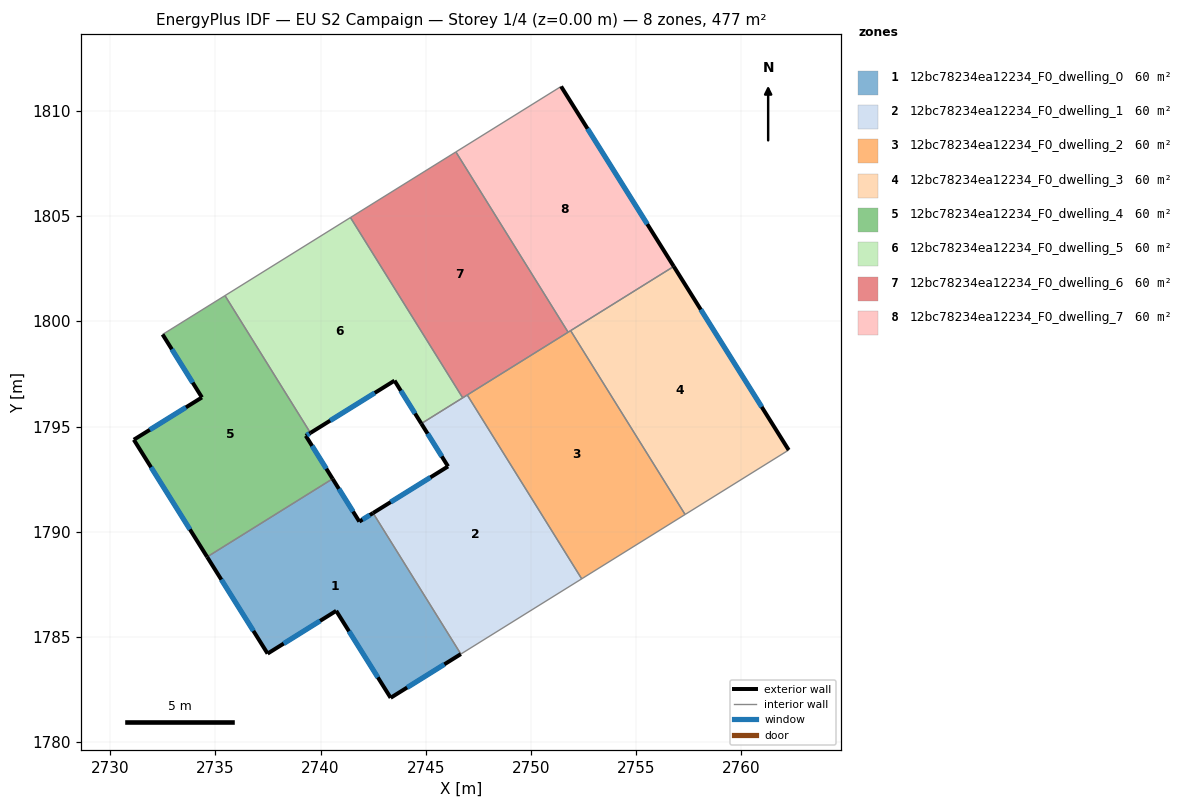
=== STOREY PLAN SPEC (per zone: floor XY polygon, exterior-wall plan segments, windows/doors) ===
zone 1: 12bc78234ea12234_F0_dwelling_0  (59.6 m²)
  floor: (2742.50, 1790.89) (2746.67, 1784.19) (2743.33, 1782.11) (2740.74, 1786.24) (2737.48, 1784.21) (2734.61, 1788.80) (2740.57, 1792.52) (2741.84, 1790.48)
  exterior wall: (2741.84, 1790.48) – (2740.57, 1792.52)  [2.4 m]
    window: (2741.54, 1790.96) – (2740.87, 1792.04)  [2.0 m²]
  exterior wall: (2742.50, 1790.89) – (2741.84, 1790.48)  [0.8 m]
    window: (2742.34, 1790.79) – (2742.00, 1790.58)  [0.6 m²]
  exterior wall: (2743.33, 1782.11) – (2746.67, 1784.19)  [3.9 m]
    window: (2744.11, 1782.60) – (2745.88, 1783.70)  [3.3 m²]
  exterior wall: (2740.74, 1786.24) – (2743.33, 1782.11)  [4.9 m]
    window: (2741.35, 1785.27) – (2742.72, 1783.08)  [4.1 m²]
  exterior wall: (2737.48, 1784.21) – (2740.74, 1786.24)  [3.8 m]
    window: (2738.25, 1784.69) – (2739.98, 1785.76)  [3.2 m²]
  exterior wall: (2734.61, 1788.80) – (2737.48, 1784.21)  [5.4 m]
    window: (2735.28, 1787.72) – (2736.81, 1785.29)  [4.6 m²]
  interior walls: 2
zone 2: 12bc78234ea12234_F0_dwelling_1  (59.6 m²)
  floor: (2746.97, 1796.50) (2752.41, 1787.76) (2746.67, 1784.19) (2742.50, 1790.89) (2746.06, 1793.10) (2744.79, 1795.14)
  exterior wall: (2746.06, 1793.10) – (2742.50, 1790.89)  [4.2 m]
    window: (2745.22, 1792.58) – (2743.33, 1791.41)  [3.5 m²]
  exterior wall: (2744.79, 1795.14) – (2746.06, 1793.10)  [2.4 m]
    window: (2745.09, 1794.66) – (2745.76, 1793.58)  [2.0 m²]
  interior walls: 5
zone 3: 12bc78234ea12234_F0_dwelling_2  (59.6 m²)
  floor: (2751.89, 1799.56) (2757.33, 1790.82) (2752.41, 1787.76) (2746.97, 1796.50)
  interior walls: 5
zone 4: 12bc78234ea12234_F0_dwelling_3  (59.6 m²)
  floor: (2756.79, 1802.61) (2762.25, 1793.88) (2757.33, 1790.82) (2751.89, 1799.56)
  exterior wall: (2762.25, 1793.88) – (2756.79, 1802.61)  [10.3 m]
    window: (2760.97, 1795.93) – (2758.07, 1800.56)  [8.7 m²]
  interior walls: 3
zone 5: 12bc78234ea12234_F0_dwelling_4  (59.6 m²)
  floor: (2735.46, 1801.22) (2739.52, 1794.70) (2739.30, 1794.56) (2740.57, 1792.52) (2734.61, 1788.80) (2731.12, 1794.37) (2734.36, 1796.38) (2732.49, 1799.38)
  exterior wall: (2739.30, 1794.56) – (2739.52, 1794.70)  [0.3 m]
    window: (2739.35, 1794.59) – (2739.47, 1794.66)  [0.2 m²]
  exterior wall: (2740.57, 1792.52) – (2739.30, 1794.56)  [2.4 m]
    window: (2740.27, 1793.00) – (2739.60, 1794.08)  [2.0 m²]
  exterior wall: (2731.12, 1794.37) – (2734.61, 1788.80)  [6.6 m]
    window: (2731.94, 1793.07) – (2733.79, 1790.11)  [5.5 m²]
  exterior wall: (2734.36, 1796.38) – (2731.12, 1794.37)  [3.8 m]
    window: (2733.60, 1795.91) – (2731.89, 1794.84)  [3.2 m²]
  exterior wall: (2732.49, 1799.38) – (2734.36, 1796.38)  [3.5 m]
    window: (2732.93, 1798.67) – (2733.92, 1797.09)  [3.0 m²]
  interior walls: 3
zone 6: 12bc78234ea12234_F0_dwelling_5  (59.6 m²)
  floor: (2741.42, 1804.93) (2746.76, 1796.36) (2744.79, 1795.14) (2743.52, 1797.18) (2739.52, 1794.70) (2735.46, 1801.22)
  exterior wall: (2743.52, 1797.18) – (2744.79, 1795.14)  [2.4 m]
    window: (2743.81, 1796.70) – (2744.49, 1795.62)  [2.0 m²]
  exterior wall: (2739.52, 1794.70) – (2743.52, 1797.18)  [4.7 m]
    window: (2740.46, 1795.28) – (2742.58, 1796.60)  [4.0 m²]
  interior walls: 4
zone 7: 12bc78234ea12234_F0_dwelling_6  (59.6 m²)
  floor: (2746.43, 1808.05) (2751.77, 1799.48) (2746.76, 1796.36) (2741.42, 1804.93)
  interior walls: 5
zone 8: 12bc78234ea12234_F0_dwelling_7  (59.6 m²)
  floor: (2751.43, 1811.16) (2756.79, 1802.61) (2751.77, 1799.48) (2746.43, 1808.05)
  exterior wall: (2756.79, 1802.61) – (2751.43, 1811.16)  [10.1 m]
    window: (2755.53, 1804.62) – (2752.69, 1809.15)  [8.5 m²]
  interior walls: 4

=== DERIVED (storey summary) ===
Building: EU S2 Campaign
Storey: 1 of 4  (floor level z = 0.00 m)
Storey gross floor area: 476.5 m²
Zones on this storey: 8
  - 12bc78234ea12234_F0_dwelling_0: floor 59.6 m²; exterior wall 21.2 m (63.7 m²); 6 window(s) 17.9 m²; WWR 28.1%
  - 12bc78234ea12234_F0_dwelling_1: floor 59.6 m²; exterior wall 6.6 m (19.8 m²); 2 window(s) 5.6 m²; WWR 28.1%
  - 12bc78234ea12234_F0_dwelling_2: floor 59.6 m²
  - 12bc78234ea12234_F0_dwelling_3: floor 59.6 m²; exterior wall 10.3 m (30.9 m²); 1 window(s) 8.7 m²; WWR 28.1%
  - 12bc78234ea12234_F0_dwelling_4: floor 59.6 m²; exterior wall 16.6 m (49.7 m²); 5 window(s) 14.0 m²; WWR 28.1%
  - 12bc78234ea12234_F0_dwelling_5: floor 59.6 m²; exterior wall 7.1 m (21.3 m²); 2 window(s) 6.0 m²; WWR 28.1%
  - 12bc78234ea12234_F0_dwelling_6: floor 59.6 m²
  - 12bc78234ea12234_F0_dwelling_7: floor 59.6 m²; exterior wall 10.1 m (30.3 m²); 1 window(s) 8.5 m²; WWR 28.1%
Zone adjacency (shared interzone walls):
  - 12bc78234ea12234_F0_dwelling_0 ↔ 12bc78234ea12234_F0_dwelling_1
  - 12bc78234ea12234_F0_dwelling_0 ↔ 12bc78234ea12234_F0_dwelling_4
  - 12bc78234ea12234_F0_dwelling_1 ↔ 12bc78234ea12234_F0_dwelling_2
  - 12bc78234ea12234_F0_dwelling_1 ↔ 12bc78234ea12234_F0_dwelling_5
  - 12bc78234ea12234_F0_dwelling_1 ↔ 12bc78234ea12234_F0_dwelling_6
  - 12bc78234ea12234_F0_dwelling_2 ↔ 12bc78234ea12234_F0_dwelling_3
  - 12bc78234ea12234_F0_dwelling_2 ↔ 12bc78234ea12234_F0_dwelling_6
  - 12bc78234ea12234_F0_dwelling_2 ↔ 12bc78234ea12234_F0_dwelling_7
  - 12bc78234ea12234_F0_dwelling_3 ↔ 12bc78234ea12234_F0_dwelling_7
  - 12bc78234ea12234_F0_dwelling_4 ↔ 12bc78234ea12234_F0_dwelling_5
  - 12bc78234ea12234_F0_dwelling_5 ↔ 12bc78234ea12234_F0_dwelling_6
  - 12bc78234ea12234_F0_dwelling_6 ↔ 12bc78234ea12234_F0_dwelling_7